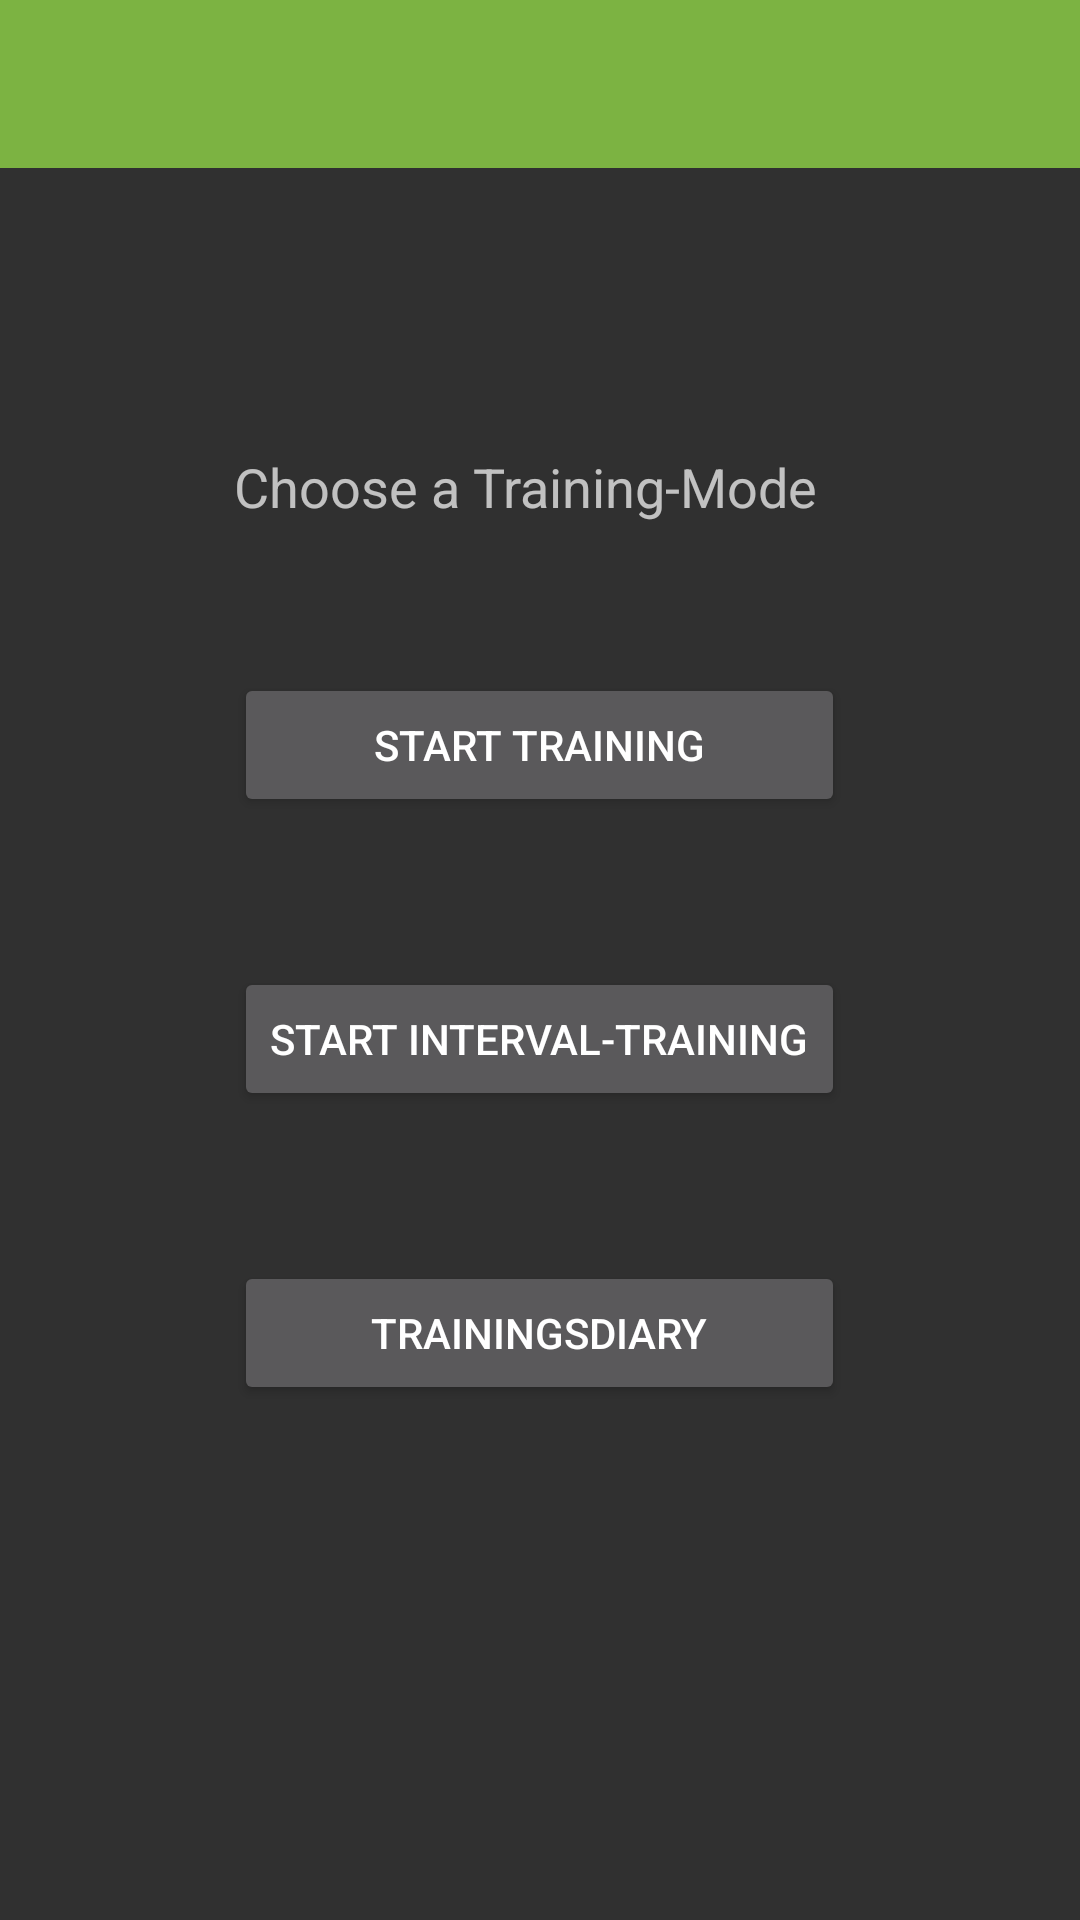

Android layout source for this screen:
<!-- AndroidManifest.xml: application theme AppTheme -->
<!-- res/layout/activity_menu.xml -->
<?xml version="1.0" encoding="utf-8"?>
<RelativeLayout xmlns:android="http://schemas.android.com/apk/res/android"
    xmlns:tools="http://schemas.android.com/tools"
    android:layout_width="match_parent"
    android:layout_height="match_parent"
    tools:context="at.haraldbernhard.joggingcoach.MenuActivity">

    <include layout="@layout/my_toolbar"
        android:id="@+id/my_toolbar"/>

    <TableLayout
        android:layout_width="wrap_content"
        android:layout_height="wrap_content"
        android:layout_centerHorizontal="true"
        android:layout_marginTop="50dp">

        <TableRow
            android:layout_marginTop="100dp">
            <TextView
                android:layout_width="wrap_content"
                android:layout_height="wrap_content"
                android:text="@string/chooseTrainingMode"
                android:id="@+id/textViewGreeting"
                android:layout_centerHorizontal="true"
                android:textAppearance="?android:attr/textAppearanceMedium"/>
        </TableRow>
        <TableRow
            android:layout_marginTop="50dp">
            <Button
                android:layout_width="wrap_content"
                android:layout_height="wrap_content"
                android:text="@string/startTraining"
                android:id="@+id/buttonStartNewTraining"
                android:onClick="startTrainingSession"
                android:layout_centerHorizontal="true" />
        </TableRow>
        <TableRow
            android:layout_marginTop="50dp" >
            <Button
                android:layout_width="wrap_content"
                android:layout_height="wrap_content"
                android:text="@string/startIntervalTraining"
                android:id="@+id/buttonStartIntervalTraining"
                android:onClick="startIntervalTraining"
                android:layout_centerHorizontal="true"
                />
        </TableRow>
        <TableRow
            android:layout_marginTop="50dp">
            <Button
                android:layout_width="wrap_content"
                android:layout_height="wrap_content"
                android:text="@string/showDiary"
                android:id="@+id/buttonDiary"
                android:onClick="startDiary"
                android:layout_centerHorizontal="true"
                />
        </TableRow>
    </TableLayout>
</RelativeLayout>
<!-- res/layout/my_toolbar.xml (included above) -->
<?xml version="1.0" encoding="utf-8"?>
<android.support.v7.widget.Toolbar xmlns:android="http://schemas.android.com/apk/res/android"
    android:layout_width="match_parent"
    android:layout_height="wrap_content"
    android:background="#7CB342"
    android:id="@+id/my_toolbar"
    >
</android.support.v7.widget.Toolbar>
<!-- resources referenced by this layout -->
<resources>
  <string name="chooseTrainingMode">Choose a Training-Mode</string>
  <string name="showDiary">Trainingsdiary</string>
  <string name="startIntervalTraining">Start Interval-Training</string>
  <string name="startTraining">Start Training</string>
  <style name="AppTheme" parent="Theme.AppCompat.NoActionBar">
          
          
          <item name="android:colorPrimary">#7CB342</item>
          
          <item name="android:colorPrimaryDark">#7CB342</item>
          
          <item name="android:colorAccent">#7CB342</item>
      </style>
</resources>
